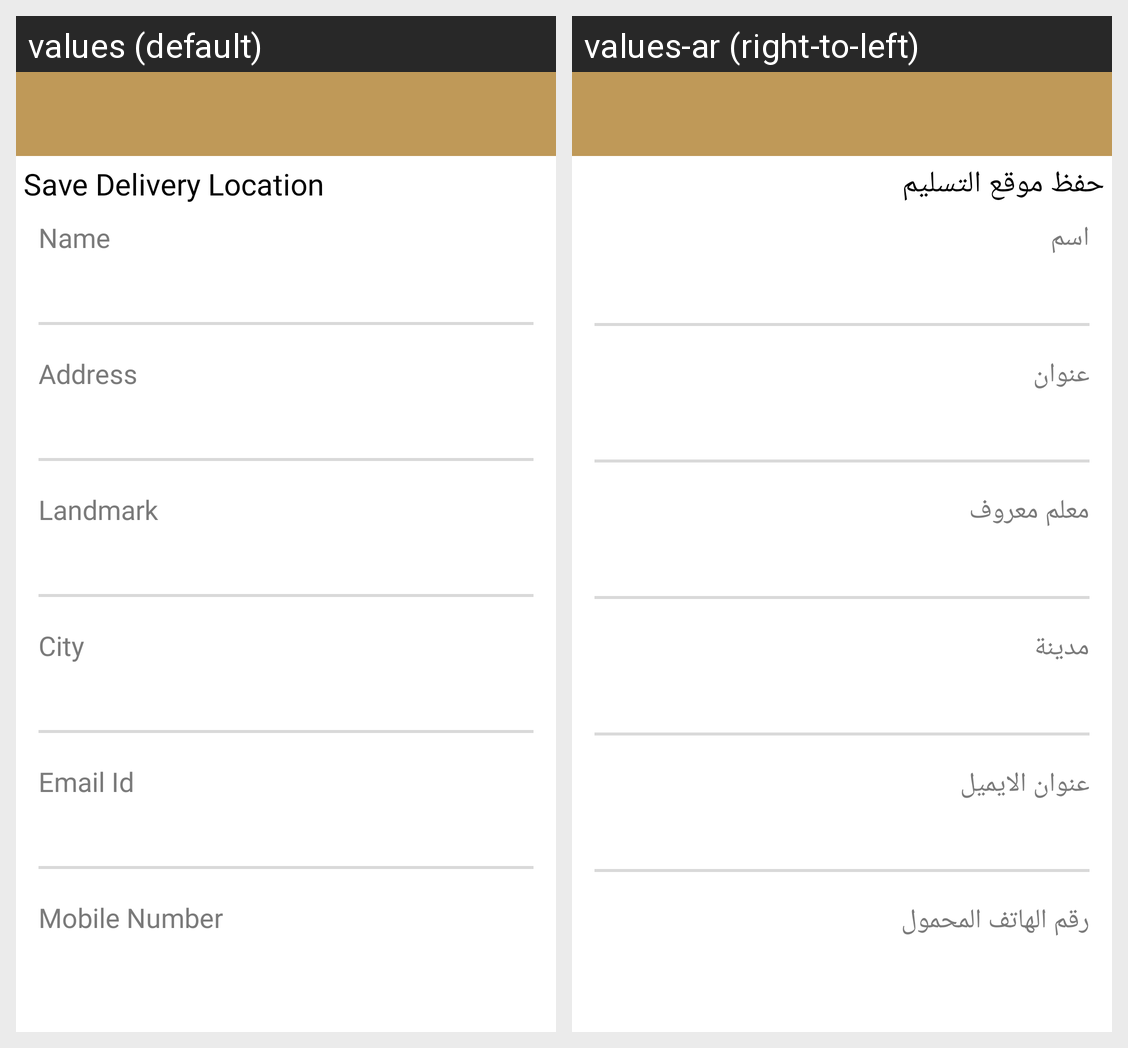

This grid shows one Android layout under two languages. Give, for every string resource on the screen, its name, the default text and each shown locale's text.
Android screen res/layout/add_new_address.xml rendered under 2 locales, left to right: values (default), values-ar (right-to-left). Device: Nexus 5 (rendered at 1080×1920; each locale shown at half size, 540×960, under a caption strip naming it); theme AppTheme.
Strings drawn on this screen, with the default value and each locale's value (text and hints the layout hard-codes, and strings that could not be matched under every locale, appear in the picture but are not listed):

save_delivery_location
  values: Save Delivery Location
  values-ar: حفظ موقع التسليم

name
  values: Name
  values-ar: اسم

address
  values: Address
  values-ar: عنوان

landmark
  values: Landmark
  values-ar: معلم معروف

city
  values: City
  values-ar: مدينة

email_id
  values: Email Id
  values-ar: عنوان الايميل

mobile_number
  values: Mobile Number
  values-ar: رقم الهاتف المحمول
